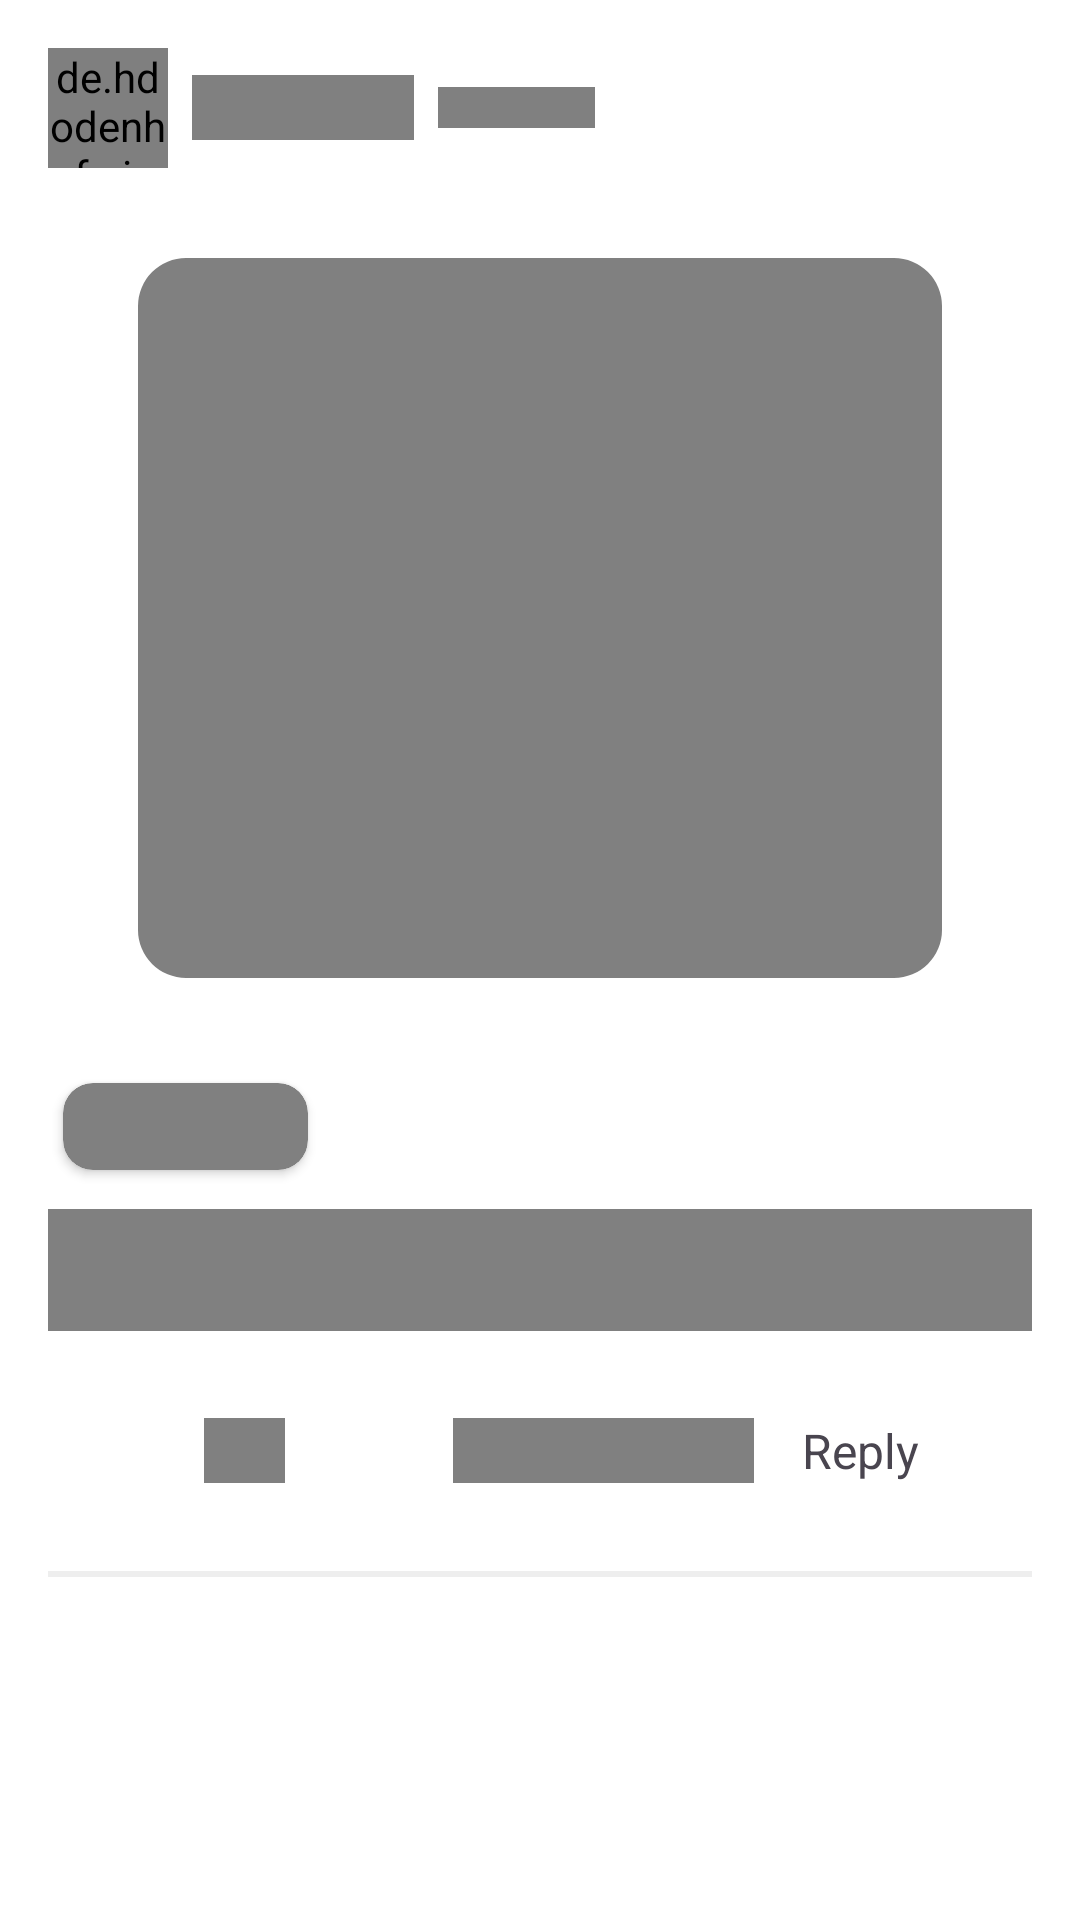

Reconstruct the res/layout file that produces this screen, plus the resources it refers to.
<!-- AndroidManifest.xml: application theme Theme.CollegeNetwork -->
<!-- res/layout/shemmer_post_layout.xml -->
<?xml version="1.0" encoding="utf-8"?>
<LinearLayout xmlns:android="http://schemas.android.com/apk/res/android"
    xmlns:app="http://schemas.android.com/apk/res-auto"
    android:layout_width="match_parent"
    android:layout_height="wrap_content"
    android:orientation="vertical"
    android:padding="16dp"
    android:background="@color/white">

    <LinearLayout
        android:layout_width="match_parent"
        android:layout_height="wrap_content"
        android:orientation="horizontal"
        android:gravity="center_vertical">


        <de.hdodenhof.circleimageview.CircleImageView
            android:id="@+id/iv_user_avatar"
            android:layout_width="40dp"
            android:background="@color/grey"
            android:layout_height="40dp"
            android:src="@color/grey" />

        <TextView
            android:background="@color/grey"
            android:id="@+id/tv_user_name"
            android:layout_width="wrap_content"
            android:layout_height="wrap_content"
            android:text="Username"
            android:textColor="@color/grey"
            android:textStyle="bold"
            android:textSize="16sp"
            android:layout_marginStart="8dp" />

        <TextView
            android:id="@+id/tv_post_time"
            android:layout_width="wrap_content"
            android:layout_height="wrap_content"
            android:text="2 hours ago"
            android:background="@color/grey"
            android:textSize="10sp"
            android:textColor="@color/grey"
            android:layout_marginStart="8dp" />

    </LinearLayout>


    <com.google.android.material.imageview.ShapeableImageView
        android:id="@+id/iv_post_image"
        android:layout_width="match_parent"
        android:layout_height="300dp"
        android:background="@color/grey"
        android:padding="30dp"
        android:scaleType="centerCrop"
        android:src="@color/grey"
        app:shapeAppearanceOverlay="@style/RoundedCorners" />
    <androidx.cardview.widget.CardView
        android:id="@+id/card"
        android:layout_margin="5dp"
        android:layout_width="wrap_content"
        app:cardCornerRadius="10dp"
        android:layout_gravity="start"
        app:cardBackgroundColor="@color/grey"
        android:layout_height="wrap_content">
        <TextView
            android:id="@+id/community"
            android:layout_width="wrap_content"
            android:padding="5dp"
            android:textColor="@color/grey"
            android:layout_height="wrap_content"
            android:text="Community"/>
    </androidx.cardview.widget.CardView>
    <TextView
        android:id="@+id/tv_post_description"
        android:layout_width="match_parent"
        android:layout_height="wrap_content"
        android:textColor="@color/grey"
        android:background="@color/grey"
        android:text="This is a sample post description. It can include text, links, and other elements."
        android:textSize="16sp"
        android:layout_marginTop="8dp" />

    <LinearLayout
        android:layout_width="match_parent"
        android:layout_height="wrap_content"
        android:orientation="horizontal"
        android:gravity="center_vertical"
        android:layout_marginTop="16dp">

        <CheckBox
            android:id="@+id/like_btn"
            android:layout_width="wrap_content"
            android:layout_height="wrap_content"
            android:button="@drawable/like_logic" />

        <TextView
            android:id="@+id/tv_upvote_count"
            android:layout_width="wrap_content"
            android:layout_height="wrap_content"
            android:text="100"
            android:textColor="@color/grey"
            android:background="@color/grey"
            android:textSize="16sp"
            android:layout_marginStart="4dp" />

        <ImageView
            android:id="@+id/iv_comments"
            android:layout_width="24dp"
            android:layout_height="24dp"
            android:src="@drawable/baseline_comment_24"
            android:layout_marginStart="16dp" />

        <TextView
            android:id="@+id/tv_comment_count"
            android:layout_width="wrap_content"
            android:layout_height="wrap_content"
            android:layout_marginStart="16dp"
            android:text="20 Comments"
            android:background="@color/grey"
            android:textColor="@color/grey"
            android:textSize="16sp" />

        <TextView
            android:id="@+id/tv_reply"
            android:layout_width="wrap_content"
            android:layout_height="wrap_content"
            android:layout_marginStart="16dp"
            android:textSize="16sp"
            android:text="Reply" />

    </LinearLayout>

    <View
        android:layout_width="match_parent"
        android:layout_height="2dp"
        android:background="@color/gray_200"
        android:layout_marginTop="16dp" />

</LinearLayout>
<!-- resources referenced by this layout -->
<resources>
  <color name="gray_200">#EEEEEE</color>
  <color name="grey">#808080</color>
  <color name="white">#FFFFFFFF</color>
  <style name="RoundedCorners">
          <item name="cornerFamily">rounded</item>
          <item name="cornerSize">16dp</item>
      </style>
  <style name="Theme.CollegeNetwork" parent="Base.Theme.CollegeNetwork" />
  <style name="Base.Theme.CollegeNetwork" parent="Theme.Material3.DayNight.NoActionBar">
          
          
      </style>
</resources>
